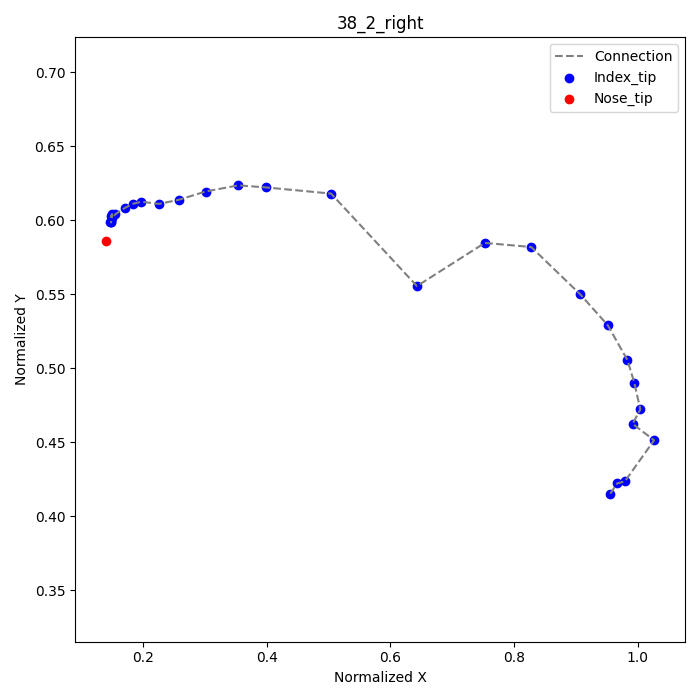

The table this chart was drawn from, first rows:
frame, index_tip_x, index_tip_y, nose_tip_x, nose_tip_y
1, 0.9556, 0.4153, 0.1403, 0.5861
2, 0.9667, 0.4222, , 
3, 0.9792, 0.4236, , 
4, 1.026, 0.4514, , 
5, 0.9917, 0.4625, , 
6, 1.004, 0.4722, , 
7, 0.9944, 0.4903, , 
8, 0.9833, 0.5056, , 
9, 0.9514, 0.5292, , 
10, 0.9069, 0.55, , 
11, 0.8278, 0.5819, , 
12, 0.7528, 0.5847, , 
13, 0.6431, 0.5556, , 
15, 0.5042, 0.6181, , 
16, 0.3986, 0.6222, , 
17, 0.3542, 0.6236, , 
18, 0.3014, 0.6194, , 
19, 0.2583, 0.6139, , 
20, 0.2264, 0.6111, , 
21, 0.1972, 0.6125, , 
22, 0.1833, 0.6111, , 
23, 0.1708, 0.6083, , 
24, 0.1556, 0.6042, , 
25, 0.15, 0.6014, , 
26, 0.15, 0.6042, , 
27, 0.1486, 0.6028, , 
28, 0.1486, 0.5986, , 
29, 0.1486, 0.5986, , 
30, 0.1472, 0.5986, , 
